Run: headless pygame with SDL's dummy video driver; simulated clock (each Clock.tick advances the game by its frame time, no real sleeping); random seed 0; keys injected as events and as key.get_pressed() state; no mouse input.
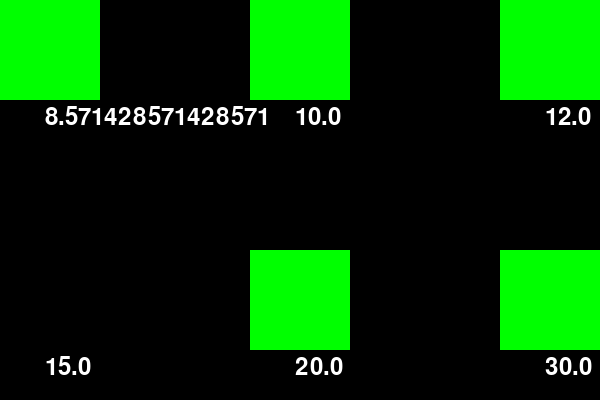
Frame 1 of 4 · flips 1–60 · no input
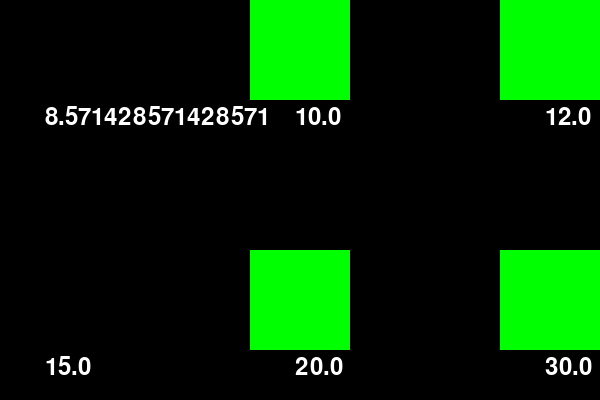
Frame 2 of 4 · flips 61–180 · tapped SPACE, RETURN · held RIGHT (→), D
Frame 3 of 4 · flips 181–300 · held DOWN (↓), S · screen same as frame 1, image omitted
Frame 4 of 4 · flips 301–420 · held LEFT (←), A, UP (↑), W · screen unchanged from frame 3, image omitted

The pygame program that drew these frames:

import pygame

BLACK = (0, 0, 0)
BLUE = (0, 0, 255)
GREEN = (0, 255, 0)
WHITE = (255, 255, 255)

SCREEN_WIDTH = 600
SCREEN_HEIGHT = 400

FPS = 60


class Box(pygame.sprite.Sprite):
    """
    Box that blinks at the specified herz
    """

    def __init__(self, x, y, time):
        """

        """
        super(Box, self).__init__()
        self.image = pygame.Surface([100, 100], 5)
        self.image.fill(GREEN)
        self.shown = True
        self.rect = self.image.get_rect()

        self.rect.x = x
        self.rect.y = y

        self.time = time
        self.count = 0

    def update(self):
        self.count += 1
        if self.count >= self.time:
            self.switch()
            self.count = 0

    def switch(self):
        if self.shown:
            self.image.fill(BLACK)
        else:
            self.image.fill(GREEN)

        self.shown = not self.shown

    def draw_frequency(self, screen):
        font = pygame.font.Font(None, 36)

        text = font.render(str(FPS / self.time), 1, WHITE)
        screen.blit(text, (self.rect.x+45, self.rect.y + 105))

pygame.init()
# Create screen
size = (SCREEN_WIDTH, SCREEN_HEIGHT)
screen = pygame.display.set_mode(size)

pygame.display.set_caption("Gaming Display")

clock = pygame.time.Clock()
# Loop until user clicks close
done = False

count1 = 0
count2 = 0

box1 = Box(0, 0, 7)
box2 = Box(250, 0, 6)
box3 = Box(500, 0, 5)
box4 = Box(0, 250, 4)
box5 = Box(250, 250, 3)
box6 = Box(500, 250, 2)
# box7 = Box(202, 101, 17)
# box8 = Box(303, 101, 18)

sprites = pygame.sprite.Group()
sprites.add(box1)
sprites.add(box2)
sprites.add(box3)
sprites.add(box4)
sprites.add(box5)
sprites.add(box6)
# sprites.add(box7)
# sprites.add(box8)

while not done:
    for event in pygame.event.get():
        if event.type == pygame.QUIT:
            done = True

    sprites.update()

    screen.fill(BLACK)

    sprites.draw(screen)

    for box in sprites:
        box.draw_frequency(screen)

    pygame.display.flip()

    clock.tick(FPS)

pygame.quit()
